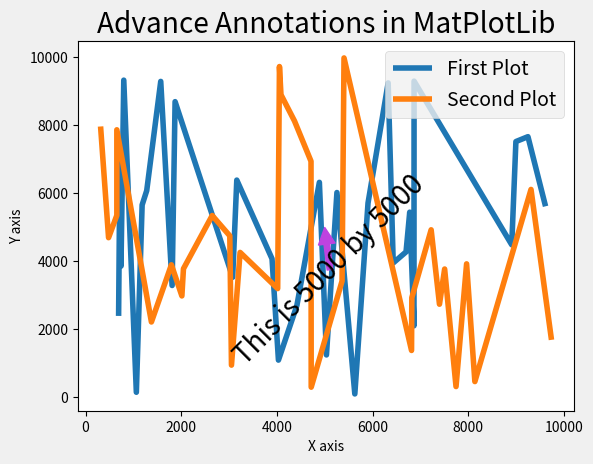

Python code for this plot:
# Date 18-06-2021

import matplotlib.pyplot as plt
import numpy as np

x1 = np.array([6326, 1061, 5255, 8910, 4032, 5036, 1182, 6432, 8997, 3161, 9249,
               1871, 6866, 6700,  798, 5905,  690, 1571,  740,  720, 5629, 3075,
               6868, 4888, 4418, 1278, 9617, 6777, 1809, 3898])
y1 = np.array([2399, 7403, 3863, 9333,  154, 5663, 6085, 9296, 3294, 8701, 3536,
               6394, 4080, 1099, 2709, 6328, 1252, 6028,  105, 5719, 9252, 3958,
               4282, 5450, 2109, 9304, 4491, 7527, 7671, 5623])

x2 = np.array([313, 2647, 7225, 2046, 4713, 6821, 8139, 3050, 2013, 3015, 6815,
               4368, 3230, 7745, 7966, 4053, 4717, 4016, 1376,  653, 4085,  480,
               7399, 5362,  653, 1794, 7507, 5403, 9313, 9741])
y2 = np.array([7971, 4700, 5357, 7873, 2221, 3902, 2987, 3787, 5352, 4755,  952,
               4267, 3203, 9733, 8905, 8131, 6948,  303, 3423, 9987, 1383, 2936,
               4932, 2743, 3779,  322, 3930,  468, 6119, 1695])


x1.sort()
x2.sort()


arrow_props_details = {
    'color': '#be43e0'
}

plt.annotate('This is 5000 by 5000', (5000, 5000), rotation=45, size=20,
             xytext=(3000, 1000), textcoords='data', arrowprops=arrow_props_details)

plt.style.use('fivethirtyeight')
plt.plot(x1, y1, label='First Plot')
plt.plot(x2, y2, label='Second Plot')
plt.xlabel('X axis')
plt.ylabel('Y axis')
plt.title('Advance Annotations in MatPlotLib')
plt.legend()
plt.show()
